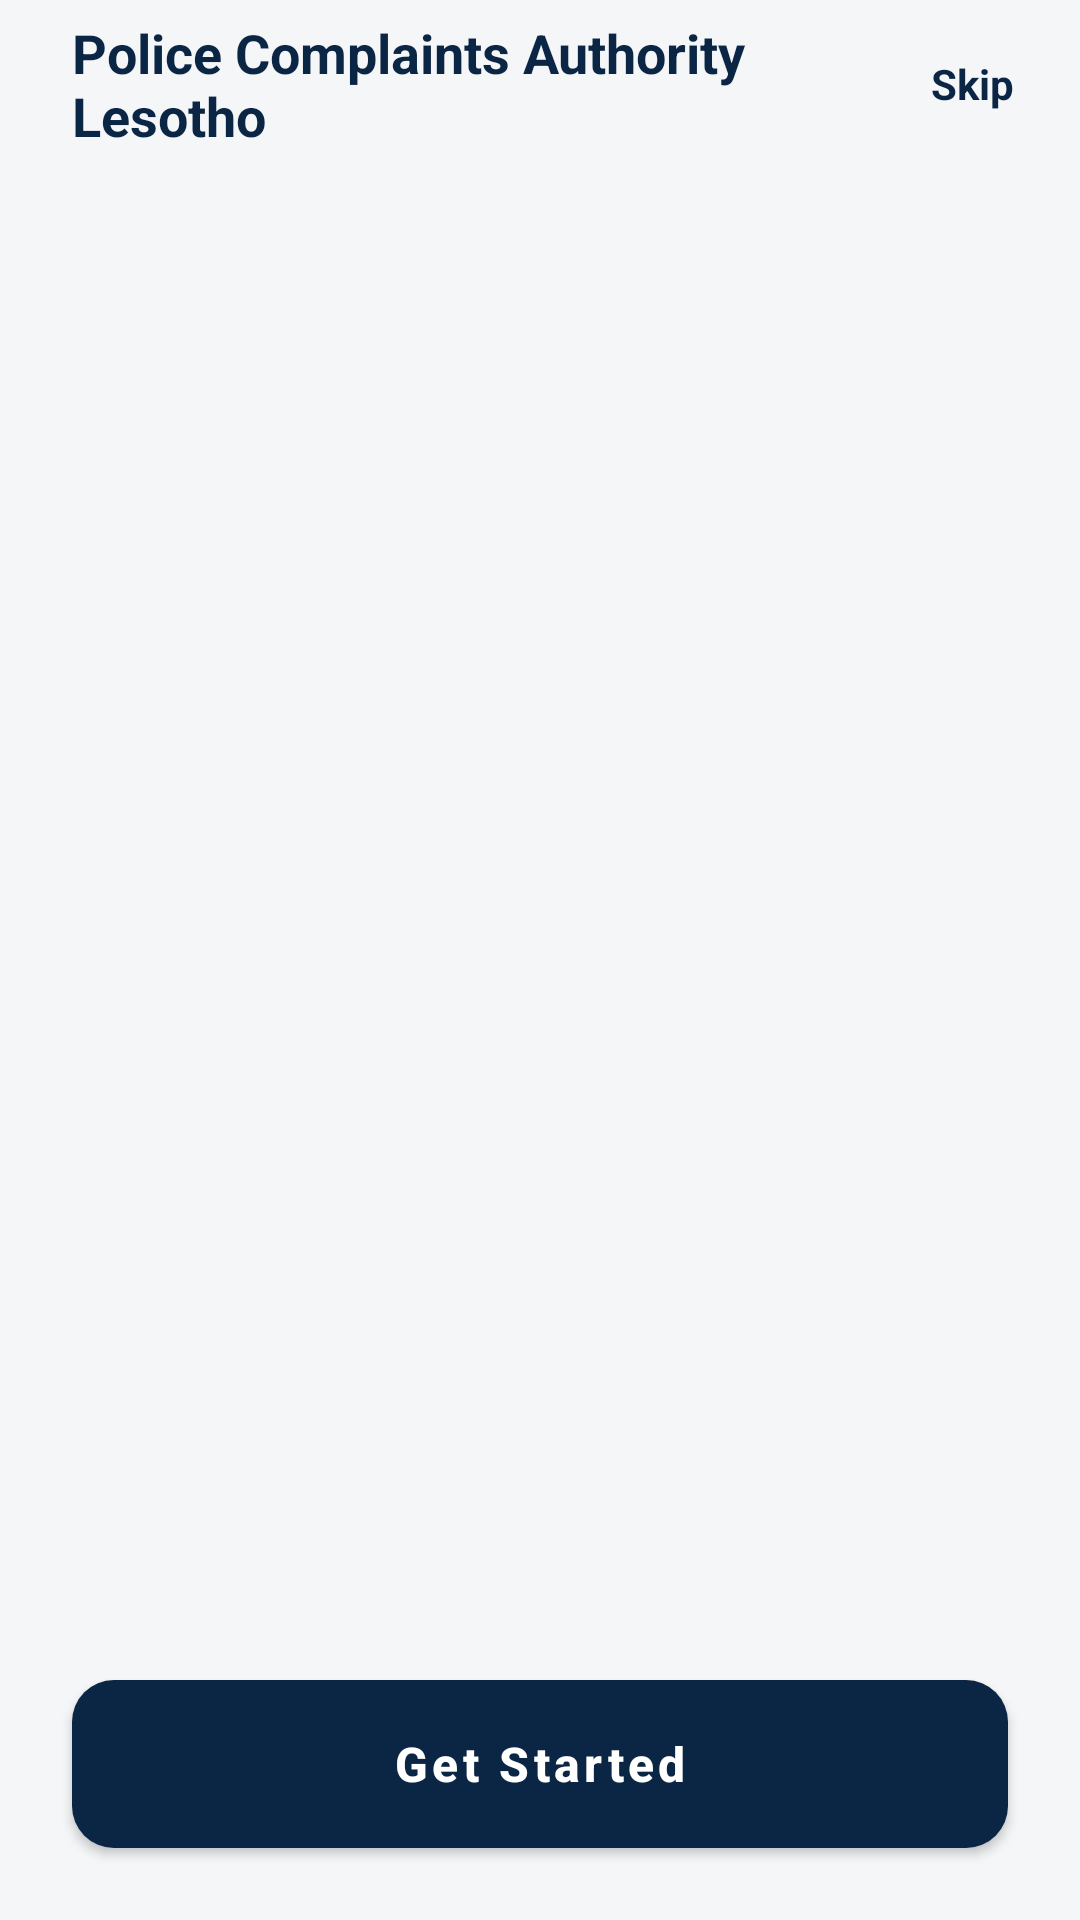

The Android layout XML behind this screen, and the referenced resources:
<!-- AndroidManifest.xml: application theme Theme.PcaLesotho -->
<!-- res/layout/activity_onboarding.xml -->
<?xml version="1.0" encoding="utf-8"?>
<androidx.constraintlayout.widget.ConstraintLayout xmlns:android="http://schemas.android.com/apk/res/android"
    xmlns:app="http://schemas.android.com/apk/res-auto"
    android:layout_width="match_parent"
    android:layout_height="match_parent"
    android:background="@color/background">

    <TextView
        android:id="@+id/textOnboardingBrand"
        android:layout_width="0dp"
        android:layout_height="56dp"
        android:gravity="center_vertical"
        android:paddingStart="24dp"
        android:text="@string/app_name"
        android:textColor="@color/pca_navy"
        android:textSize="18sp"
        android:textStyle="bold"
        app:layout_constraintTop_toTopOf="parent"
        app:layout_constraintStart_toStartOf="parent"
        app:layout_constraintEnd_toStartOf="@id/btnSkip" />

    <TextView
        android:id="@+id/btnSkip"
        android:layout_width="wrap_content"
        android:layout_height="56dp"
        android:gravity="center"
        android:minWidth="72dp"
        android:paddingHorizontal="16dp"
        android:text="@string/skip"
        android:textColor="@color/pca_navy"
        android:textSize="14sp"
        android:textStyle="bold"
        android:clickable="true"
        android:focusable="true"
        android:background="?attr/selectableItemBackground"
        app:layout_constraintTop_toTopOf="parent"
        app:layout_constraintEnd_toEndOf="parent" />

    <androidx.viewpager2.widget.ViewPager2
        android:id="@+id/onboardingPager"
        android:layout_width="0dp"
        android:layout_height="0dp"
        app:layout_constraintTop_toBottomOf="@id/textOnboardingBrand"
        app:layout_constraintBottom_toTopOf="@id/textPageIndicator"
        app:layout_constraintStart_toStartOf="parent"
        app:layout_constraintEnd_toEndOf="parent" />

    <TextView
        android:id="@+id/textPageIndicator"
        android:layout_width="wrap_content"
        android:layout_height="40dp"
        android:gravity="center"
        android:textColor="@color/text_secondary"
        android:textSize="13sp"
        app:layout_constraintBottom_toTopOf="@id/btnGetStarted"
        app:layout_constraintStart_toStartOf="parent"
        app:layout_constraintEnd_toEndOf="parent" />

    <com.google.android.material.button.MaterialButton
        android:id="@+id/btnGetStarted"
        android:layout_width="0dp"
        android:layout_height="56dp"
        android:layout_marginStart="24dp"
        android:layout_marginEnd="24dp"
        android:layout_marginBottom="24dp"
        android:text="@string/get_started"
        android:textAllCaps="false"
        android:textColor="@color/white"
        android:textSize="16sp"
        android:textStyle="bold"
        app:backgroundTint="@color/pca_navy"
        app:cornerRadius="14dp"
        app:layout_constraintBottom_toBottomOf="parent"
        app:layout_constraintStart_toStartOf="parent"
        app:layout_constraintEnd_toEndOf="parent" />

</androidx.constraintlayout.widget.ConstraintLayout>
<!-- resources referenced by this layout -->
<resources>
  <color name="background">#F5F6F8</color>
  <color name="pca_navy">#0B2545</color>
  <color name="text_secondary">#5C5C5C</color>
  <color name="white">#FFFFFF</color>
  <string name="app_name">Police Complaints Authority Lesotho</string>
  <string name="get_started">Get Started</string>
  <string name="skip">Skip</string>
  <style name="Theme.PcaLesotho" parent="Theme.MaterialComponents.DayNight.NoActionBar">
          <item name="colorPrimary">@color/pca_navy</item>
          <item name="colorPrimaryDark">@color/pca_navy_dark</item>
          <item name="colorAccent">@color/pca_gold</item>
          <item name="android:windowBackground">@color/background</item>
          <item name="materialButtonStyle">@style/Widget.Pca.Button</item>
          <item name="bottomNavigationStyle">@style/Widget.Pca.BottomNavigation</item>
      </style>
  <color name="pca_navy_dark">#081A33</color>
  <color name="pca_gold">#C9A227</color>
  <style name="Widget.Pca.Button" parent="Widget.MaterialComponents.Button">
          <item name="backgroundTint">@color/pca_navy</item>
          <item name="cornerRadius">12dp</item>
          <item name="android:minHeight">48dp</item>
          <item name="android:textAllCaps">false</item>
          <item name="android:textColor">@color/white</item>
          <item name="android:insetTop">0dp</item>
          <item name="android:insetBottom">0dp</item>
      </style>
  <style name="Widget.Pca.BottomNavigation" parent="Widget.MaterialComponents.BottomNavigationView">
          <item name="android:background">@color/surface</item>
          <item name="elevation">12dp</item>
          <item name="itemIconTint">@color/pca_navy</item>
          <item name="itemTextColor">@color/pca_navy</item>
          <item name="labelVisibilityMode">labeled</item>
      </style>
  <color name="surface">#FFFFFF</color>
</resources>
